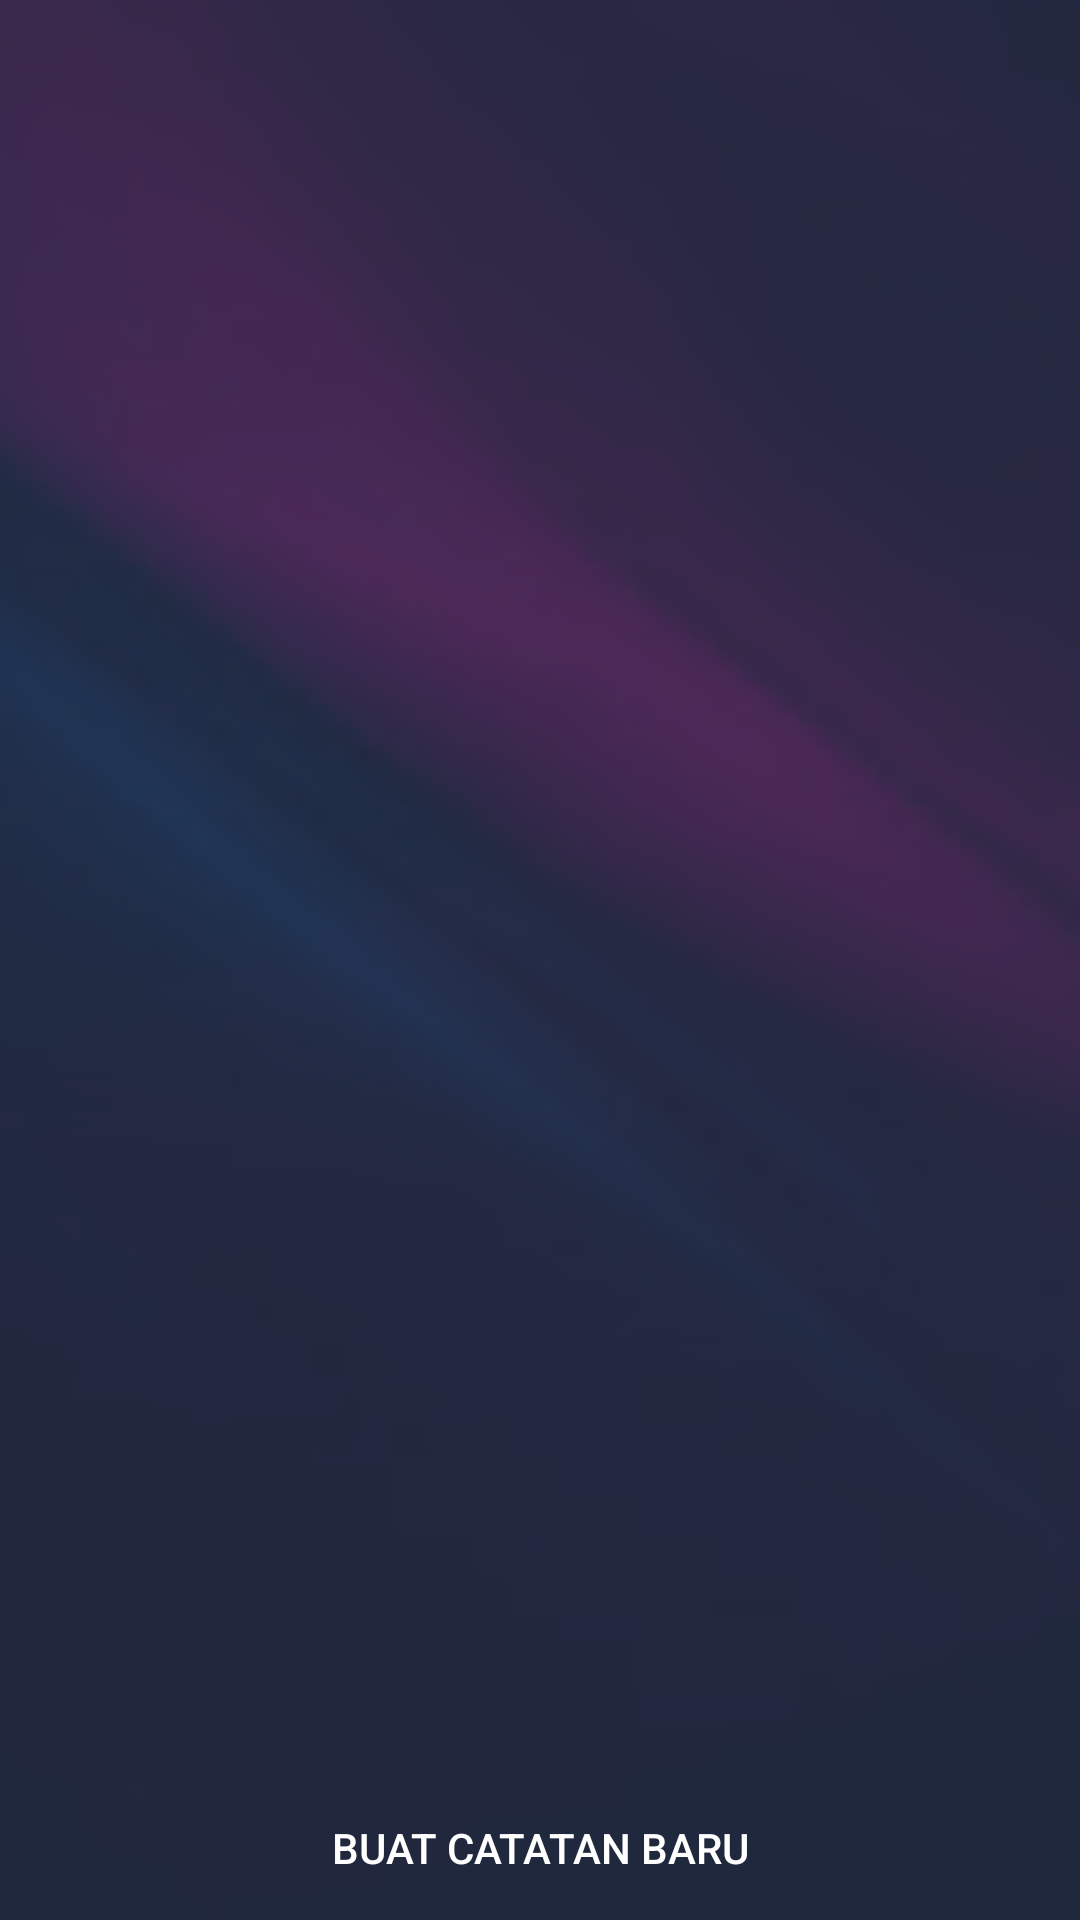

This screen was rendered from an Android layout file. Write that file and the resources it references.
<!-- AndroidManifest.xml: application theme Theme.UAS_AKB_10119042 -->
<!-- res/layout/activity_main.xml -->
<RelativeLayout xmlns:android="http://schemas.android.com/apk/res/android"
    xmlns:tools="http://schemas.android.com/tools"
    android:layout_width="match_parent"
    android:layout_height="match_parent"
    android:background="@drawable/bck"
    tools:context=".MainActivity"
    >
    <ListView
        android:id="@+id/listView1"
        android:layout_width="match_parent"
        android:layout_height="wrap_content"
        android:layout_alignParentTop="true"
        android:layout_alignParentRight="true"
        android:layout_alignParentEnd="true"
        android:layout_above="@+id/button2">
    </ListView>
    <Button
        android:id="@+id/button2"
        android:layout_width="wrap_content"
        android:layout_height="wrap_content"
        style="?android:attr/borderlessButtonStyle"
        android:drawableLeft="@drawable/icon_add"
        android:textColor="@color/white"
        android:text="Buat Catatan Baru"
        android:layout_alignParentBottom="true"
        android:layout_alignParentRight="true"
        android:layout_alignParentStart="true" />
</RelativeLayout>
<!-- resources referenced by this layout -->
<resources>
  <color name="white">#FFFFFFFF</color>
  <!-- drawable bck: png bitmap (drawable-v24, 229150 bytes) -->
  <style name="Theme.UAS_AKB_10119042" parent="Theme.MaterialComponents.DayNight.DarkActionBar">
          
          <item name="colorPrimary">@color/purple_500</item>
          <item name="colorPrimaryVariant">@color/purple_700</item>
          <item name="colorOnPrimary">@color/white</item>
          
          <item name="colorSecondary">@color/teal_200</item>
          <item name="colorSecondaryVariant">@color/teal_700</item>
          <item name="colorOnSecondary">@color/black</item>
          
          <item name="android:statusBarColor" tools:targetApi="l">?attr/colorPrimaryVariant</item>
          
      </style>
  <color name="purple_500">#FF6200EE</color>
  <color name="purple_700">#FF3700B3</color>
  <color name="teal_200">#FF03DAC5</color>
  <color name="teal_700">#FF018786</color>
  <color name="black">#FF000000</color>
</resources>
